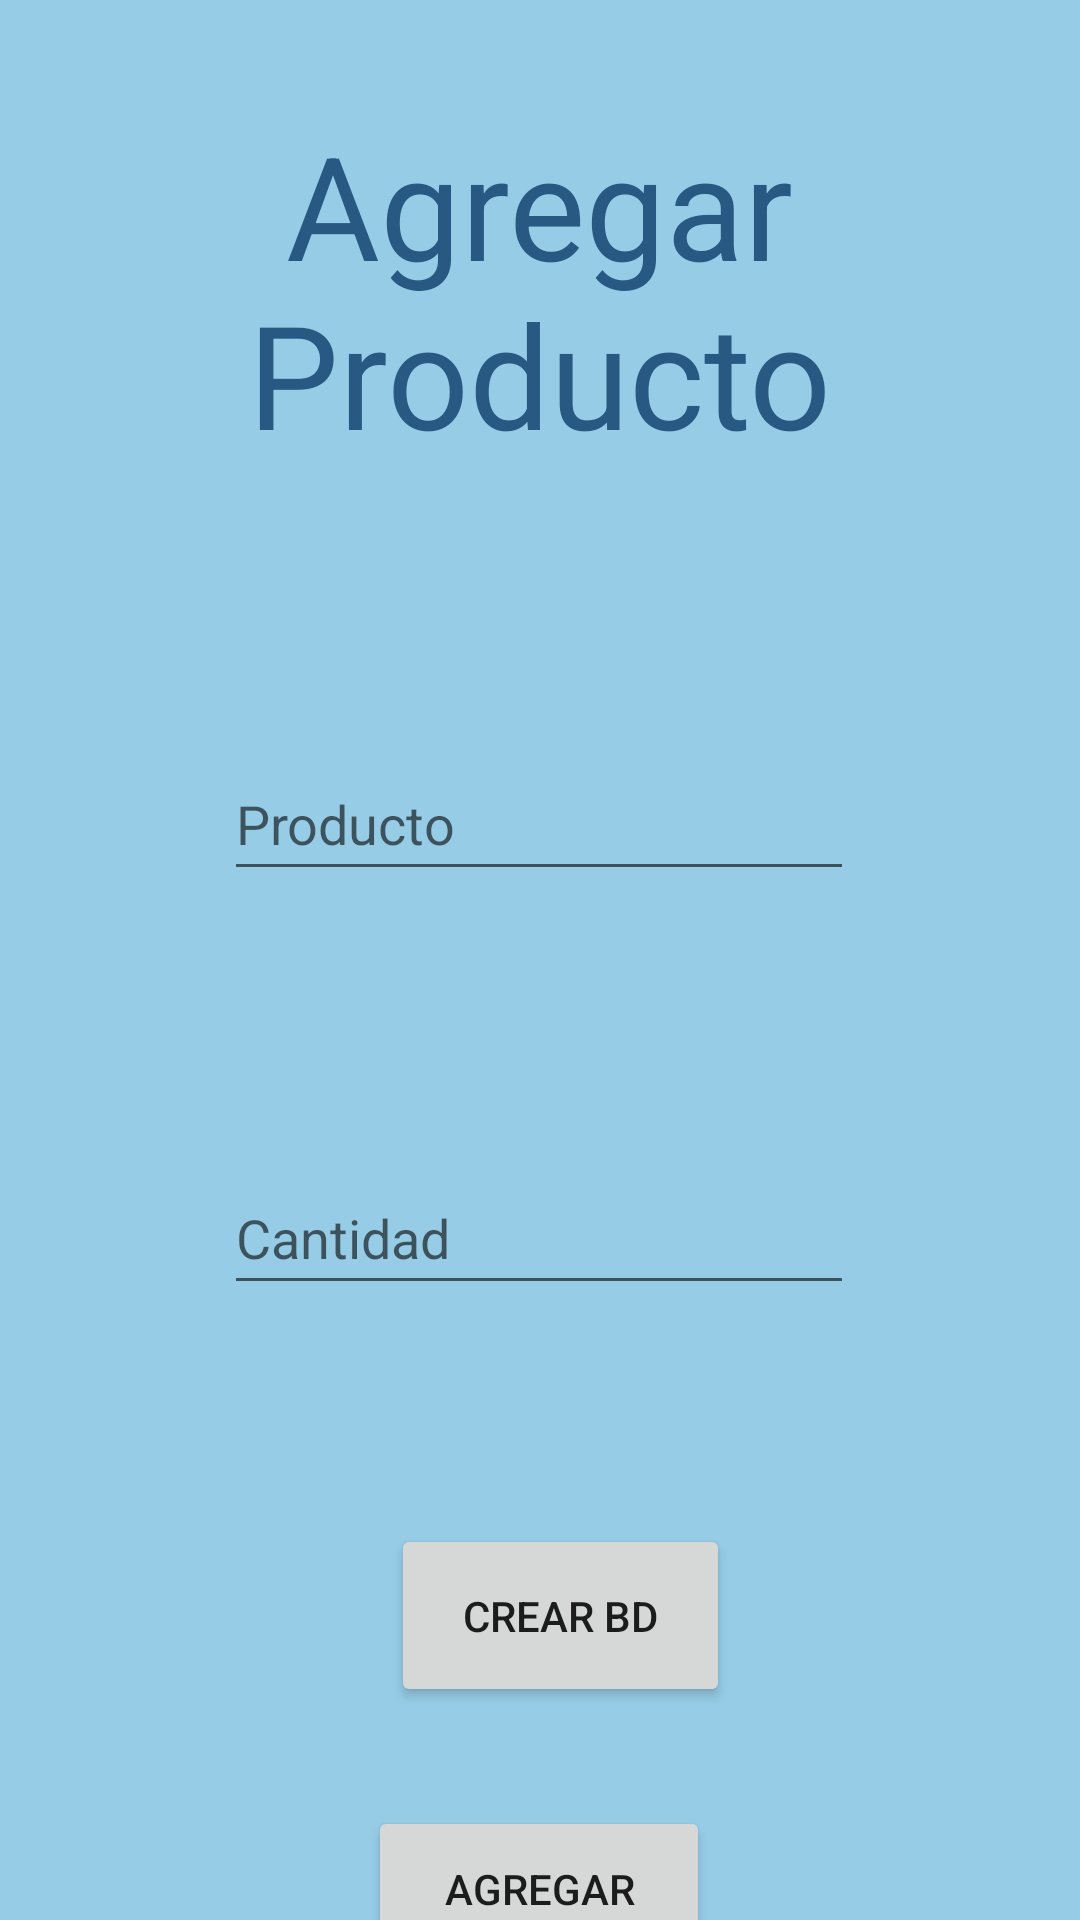

The Android layout XML behind this screen, and the referenced resources:
<!-- AndroidManifest.xml: application theme Theme.ParcialTest -->
<!-- res/layout/activity_insertar.xml -->
<?xml version="1.0" encoding="utf-8"?>
<androidx.constraintlayout.widget.ConstraintLayout xmlns:android="http://schemas.android.com/apk/res/android"
    xmlns:app="http://schemas.android.com/apk/res-auto"
    xmlns:tools="http://schemas.android.com/tools"
    android:layout_width="match_parent"
    android:layout_height="match_parent"
    android:background="#96CCE6"
    tools:context=".InsertarActivity">

    <Button
        android:id="@+id/btn_crear"
        android:layout_width="113dp"
        android:layout_height="61dp"
        android:layout_marginStart="156dp"
        android:layout_marginTop="508dp"
        android:layout_marginEnd="161dp"
        android:text="Crear BD"
        app:layout_constraintEnd_toEndOf="parent"
        app:layout_constraintHorizontal_bias="0.368"
        app:layout_constraintStart_toStartOf="parent"
        app:layout_constraintTop_toTopOf="parent" />

    <TextView
        android:id="@+id/TextoTitulo"
        android:layout_width="328dp"
        android:layout_height="122dp"
        android:layout_marginStart="41dp"
        android:layout_marginTop="36dp"
        android:layout_marginEnd="42dp"
        android:text="Agregar Producto"
        android:textAlignment="center"
        android:textColor="#285983"
        android:textSize="48sp"
        app:layout_constraintEnd_toEndOf="parent"
        app:layout_constraintStart_toStartOf="parent"
        app:layout_constraintTop_toTopOf="parent" />

    <EditText
        android:id="@+id/PlainProducto"
        android:layout_width="wrap_content"
        android:layout_height="wrap_content"
        android:layout_marginStart="100dp"
        android:layout_marginTop="91dp"
        android:layout_marginEnd="101dp"
        android:ems="10"
        android:hint="Producto"
        android:inputType="textPersonName"
        android:minHeight="48dp"
        app:layout_constraintEnd_toEndOf="parent"
        app:layout_constraintStart_toStartOf="parent"
        app:layout_constraintTop_toBottomOf="@+id/TextoTitulo" />

    <EditText
        android:id="@+id/editTextNumber"
        android:layout_width="wrap_content"
        android:layout_height="wrap_content"
        android:layout_marginStart="100dp"
        android:layout_marginTop="90dp"
        android:layout_marginEnd="101dp"
        android:ems="10"
        android:hint="Cantidad"
        android:inputType="number"
        android:minHeight="48dp"
        app:layout_constraintEnd_toEndOf="parent"
        app:layout_constraintStart_toStartOf="parent"
        app:layout_constraintTop_toBottomOf="@+id/PlainProducto" />

    <Button
        android:id="@+id/btn_agregar"
        android:layout_width="114dp"
        android:layout_height="55dp"
        android:layout_marginStart="148dp"
        android:layout_marginTop="33dp"
        android:layout_marginEnd="149dp"
        android:text="Agregar"
        app:layout_constraintEnd_toEndOf="parent"
        app:layout_constraintStart_toStartOf="parent"
        app:layout_constraintTop_toBottomOf="@+id/btn_crear" />
</androidx.constraintlayout.widget.ConstraintLayout>
<!-- resources referenced by this layout -->
<resources>
  <style name="Theme.ParcialTest" parent="Theme.MaterialComponents.DayNight.DarkActionBar">
          
          <item name="colorPrimary">@color/purple_500</item>
          <item name="colorPrimaryVariant">@color/purple_700</item>
          <item name="colorOnPrimary">@color/white</item>
          
          <item name="colorSecondary">@color/teal_200</item>
          <item name="colorSecondaryVariant">@color/teal_700</item>
          <item name="colorOnSecondary">@color/black</item>
          
          <item name="android:statusBarColor">?attr/colorPrimaryVariant</item>
          
      </style>
  <!-- not gathered from this repository: default colours our renderer supplied (Android Studio template values) -->
  <color name="purple_500">#FF6200EE</color>
  <color name="purple_700">#FF3700B3</color>
  <color name="teal_200">#FF03DAC5</color>
  <color name="teal_700">#FF018786</color>
  <color name="black">#FF000000</color>
  <color name="white">#FFFFFFFF</color>
</resources>
